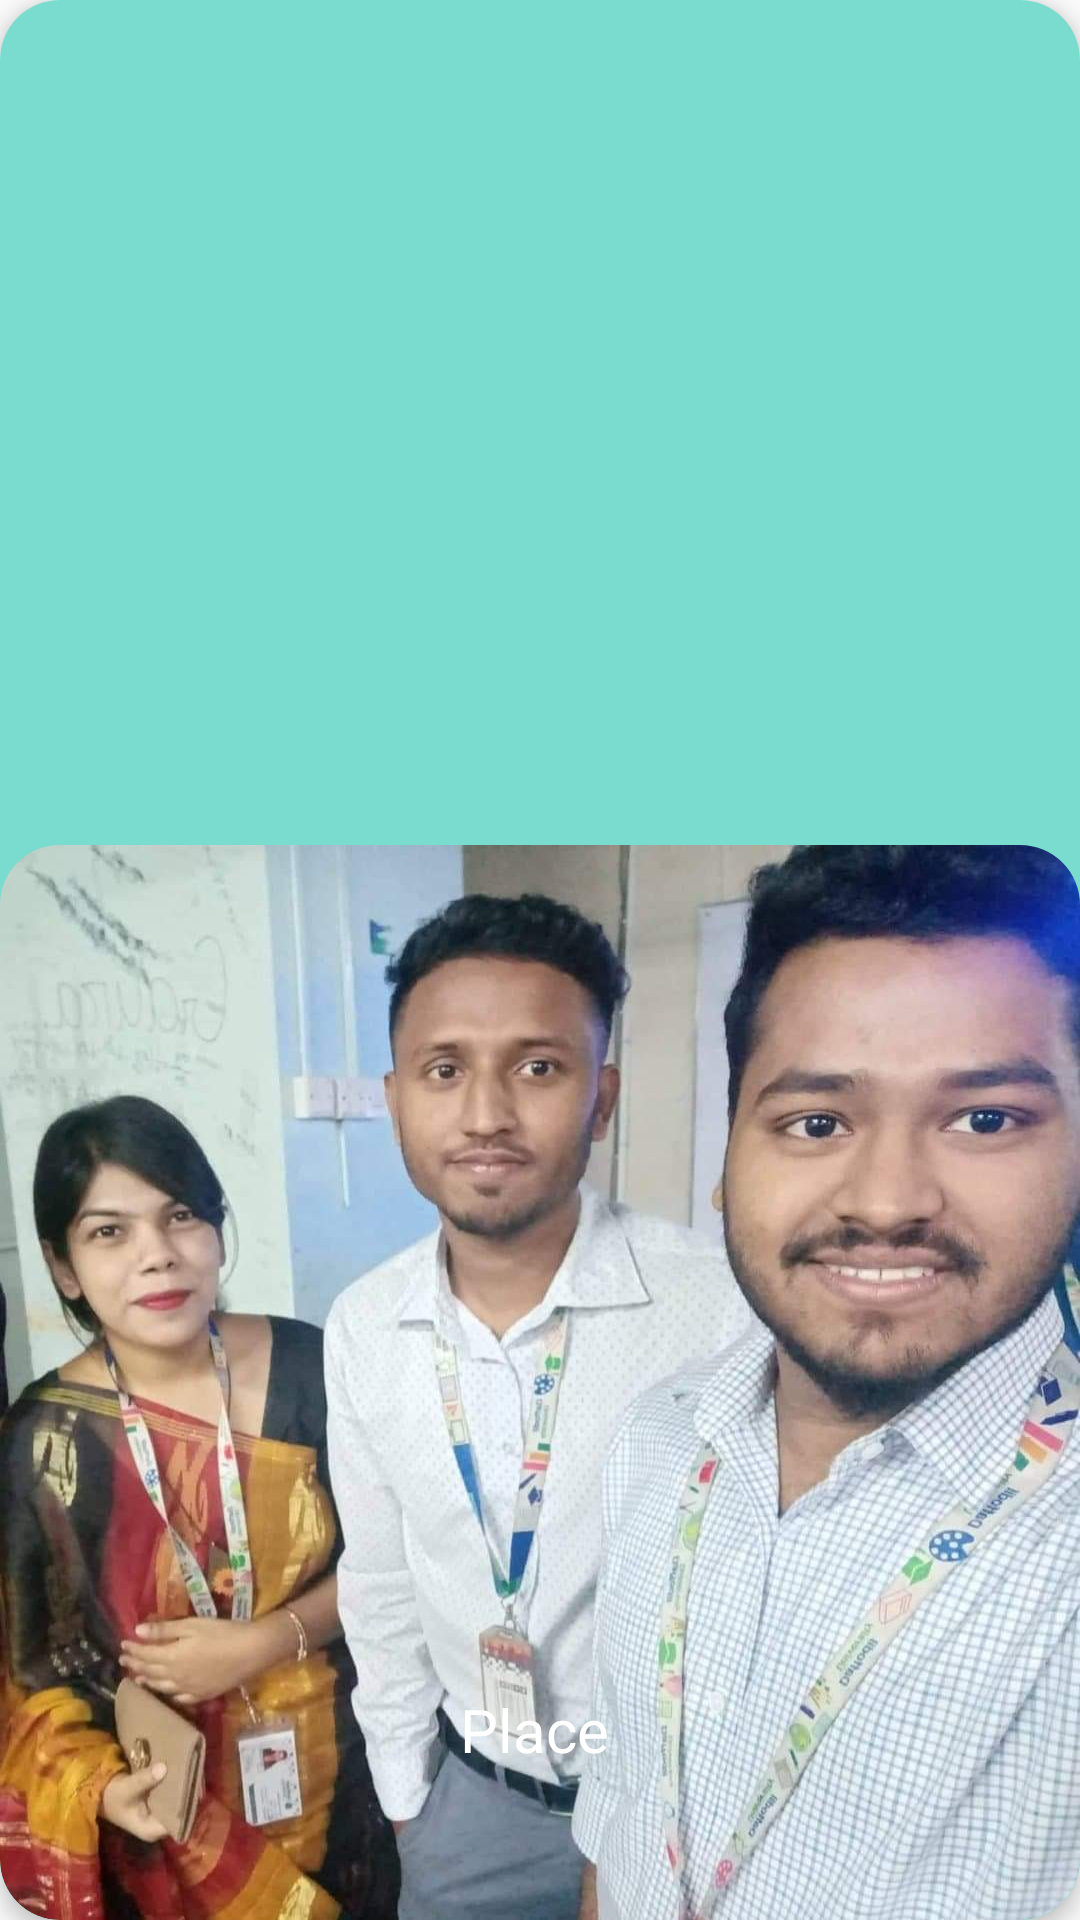

Here is an Android app screen rendered from its layout file. Give the layout XML and the strings, colors and styles it references.
<!-- AndroidManifest.xml: application theme Theme.Triphut -->
<!-- res/layout/recyclercard.xml -->
<?xml version="1.0" encoding="utf-8"?>
<androidx.cardview.widget.CardView xmlns:android="http://schemas.android.com/apk/res/android"
    xmlns:app="http://schemas.android.com/apk/res-auto"
    xmlns:tools="http://schemas.android.com/tools"
    android:id="@+id/Cardview"
    android:layout_width="wrap_content"
    android:layout_height="140dp"
    android:layout_marginRight="5dp"
    android:layout_marginLeft="5dp"
    app:cardCornerRadius="20dp"
    app:cardElevation="4dp">


    <androidx.constraintlayout.widget.ConstraintLayout
        android:layout_width="match_parent"
        android:id="@+id/cons"
        android:background="@color/card2"
        android:layout_height="match_parent">

        <com.google.android.material.imageview.ShapeableImageView
            android:id="@+id/Image_card"
            android:layout_width="wrap_content"
            android:layout_height="wrap_content"
            android:adjustViewBounds="true"

            android:src="@drawable/ourpic"
            app:layout_constraintStart_toStartOf="@+id/cons"
            app:layout_constraintEnd_toEndOf="@+id/cons"
            app:layout_constraintBottom_toBottomOf="@+id/cons"

            app:shapeAppearanceOverlay="@style/roundimageview">

        </com.google.android.material.imageview.ShapeableImageView>

        <TextView
            android:id="@+id/tittle_card"
            android:layout_width="wrap_content"
            android:layout_height="31dp"
            android:clickable="true"
            android:focusable="true"
            android:fontFamily="@font/roboto"
            android:foreground="?android:attr/selectableItemBackground"
            android:gravity="center"
            android:text="Place"
            android:textColor="#FFFFFF"
            android:textSize="20sp"
            app:cardBackgroundColor="@android:color/transparent"
            app:layout_constraintBottom_toBottomOf="parent"
            app:layout_constraintEnd_toEndOf="parent"
            app:layout_constraintHorizontal_bias="0.494"
            app:layout_constraintStart_toStartOf="parent"
            app:layout_constraintTop_toTopOf="@+id/Image_card"
            app:layout_constraintVertical_bias="0.853" />

    </androidx.constraintlayout.widget.ConstraintLayout>

</androidx.cardview.widget.CardView>
<!-- resources referenced by this layout -->
<resources>
  <color name="card2">#7adccf</color>
  <!-- drawable ourpic: jpeg bitmap (drawable, 103057 bytes) -->
  <style name="roundimageview" parent="">
          <item name="cornerFamily">rounded</item>
          <item name="cornerSize">20dp</item>
          <item name="color">#FFFFFF</item>
  
  
      </style>
  <style name="Theme.Triphut" parent="Theme.AppCompat.Light.NoActionBar">
          
          <item name="colorPrimary">@color/purple_500</item>
          <item name="colorPrimaryDark">@color/purple_700</item>
  
          <item name="colorAccent">@color/teal_200</item>
  
          <item name="drawerArrowStyle">@style/DrawerIcon</item>
          
      </style>
  <color name="purple_500">#FF6200EE</color>
  <color name="purple_700">#FF3700B3</color>
  <color name="teal_200">#FF03DAC5</color>
  <style name="DrawerIcon" parent="Widget.AppCompat.DrawerArrowToggle">
  
      </style>
</resources>
